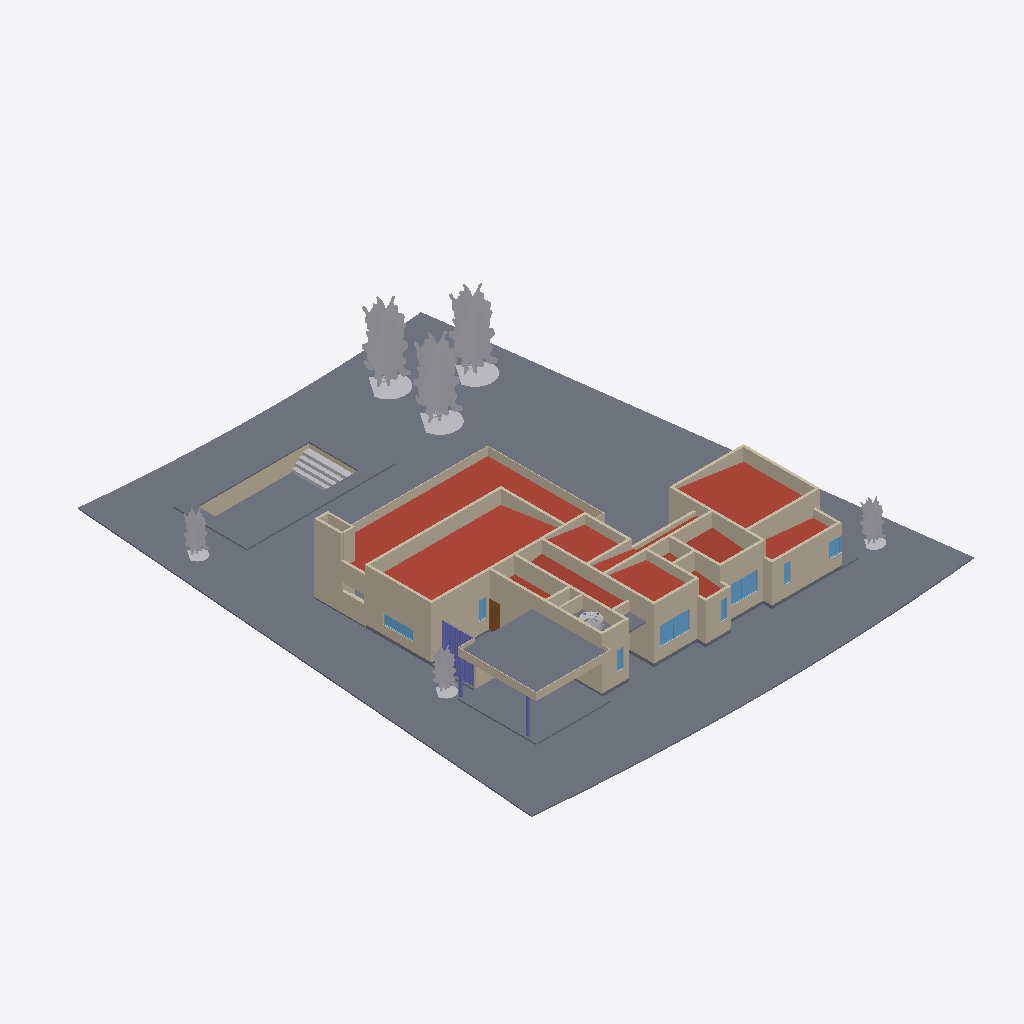
Isometric view of an IFC building model (IFC-SPF (STEP), schema IFC2X3, length unit millimetre), seen from the south-west, elements coloured by IFC class: 48 walls (beige), 15 columns (violet), 11 other elements (light grey), 9 slabs (grey), 8 roofs (red-brown), 8 windows (light blue), 1 door (brown).
Extent 35.9 m × 40.6 m × 7.5 m (x, y, z). Storeys (3): Level 0 at 0.00 m; Level 2 at 0.20 m; Level 1 at 4.15 m. Elements (142): 47 IfcWallStandardCase, 21 IfcColumn, 18 IfcWindow, 11 IfcFlowFitting, 10 IfcBuildingElementProxy, 10 IfcDoor, 9 IfcSlab, 8 IfcRoof, 6 IfcWall, 1 IfcBeam, 1 IfcFurnishingElement.

HEADER;
FILE_DESCRIPTION(('ViewDefinition [CoordinationView_V2.0]','RevitIdentifiers [ContentGUID: 4340f985-a884-4240-b744-cf4db4004675, VersionGUID: 5f0f0bac-5319-4c0c-946d-effc67e34a89, NumberOfSaves: 17]','CoordinateReference [CoordinateBase: Coordenadas compartidas]'),'2;1');
FILE_NAME('Casa CyP.ifc','2025-09-14T17:16:07+01:00',(''),(''),'ODA SDAI 24.6','Autodesk Revit 24.3.30.11 (ESP) - IFC 24.3.30.11','');
FILE_SCHEMA(('IFC2X3'));
ENDSEC;
DATA;
#27=IFCPROJECT('13GFc5g8H2GBT4pqrB$xc5',#18,'Project Number',$,$,'Project Name','Project Status',(#22),#82977);
#46=IFCSITE('13GFc5g8H2GBT4pqrB$xc7',#18,'Default',$,$,#45,$,$,.ELEMENT.,$,$,$,$,$);
#32=IFCBUILDING('13GFc5g8H2GBT4pqrB$xc4',#18,'',$,$,#30,$,'',.ELEMENT.,$,$,$);
#35=IFCBUILDINGSTOREY('3Zu5Bv0LOHrPC10026FoQQ',#18,'Level 0',$,'Nivel:Circle Head - Project Datum',#34,$,'Level 0',.ELEMENT.,0.0);
#39=IFCBUILDINGSTOREY('0PDERgh_D0SRTZv33r2_KP',#18,'Level 2',$,'Nivel:Circle Head - Project Datum',#38,$,'Level 2',.ELEMENT.,200.0);
#43=IFCBUILDINGSTOREY('15Z0v90RiHrPC20026FoKR',#18,'Level 1',$,'Nivel:Circle Head - Project Datum',#42,$,'Level 1',.ELEMENT.,4150.0);
#1120=IFCSLAB('2O8u0KVi97ZQ493fawlK7P',#18,'Suelo:Ext 10 cm:323125',$,'Suelo:Ext 10 cm',#1083,#1119,'323125',.FLOOR.);
#81936=IFCSLAB('0xGATvqUH1EfniE17dflvV',#18,'Suelo:Ext 10 cm_Pileta:361608',$,'Suelo:Ext 10 cm_Pileta',#81919,#81935,'361608',.FLOOR.);
#72878=IFCROOF('0vMmq4XcDBMRHq7DdGfiyj',#18,'Cubierta básica:Roof_Generic-125mm:348857',$,'Cubierta básica:Roof_Generic-125mm',#72876,$,'348857',.NOTDEFINED.);
#72866=IFCSLAB('3FRwed5fX6wAvyq5t87FZ0',#18,'Suelo:Ext 10 cm:347723',$,'Suelo:Ext 10 cm',#72856,#72865,'347723',.FLOOR.);
#77151=IFCROOF('22Bkz4pRj7OvIudflTPOX7',#18,'Cubierta básica:Roof_Generic-125mm:353679',$,'Cubierta básica:Roof_Generic-125mm',#77149,$,'353679',.NOTDEFINED.);
#1058=IFCSLAB('0PDERgh_D0SRTZv33r2_$0',#18,'Suelo:Ext 10 cm:319776',$,'Suelo:Ext 10 cm',#1012,#1031,'319776',.FLOOR.);
#77031=IFCROOF('11VE34jfL5rgUo7_ruLJUF',#18,'Cubierta básica:Roof_Generic-125mm:351075',$,'Cubierta básica:Roof_Generic-125mm',#77029,$,'351075',.NOTDEFINED.);
#126=IFCWALL('0DLV4q7h99qPUA3f0cgyVN',#18,'Muro básico:Ext 20 cm:314854',$,'Muro básico:Ext 20 cm',#49,#125,'314854');
#182=IFCWALLSTANDARDCASE('0DLV4q7h99qPUA3f0cgyGY',#18,'Muro básico:Ext 20 cm:314899',$,'Muro básico:Ext 20 cm',#169,#181,'314899');
#81334=IFCBUILDINGELEMENTPROXY('0PfLLz90n7oefGqZlJzUfg',#18,'RPC Tree - Deciduous:Gray Birch - 6:355435',$,'RPC Tree - Deciduous:Gray Birch - 6',#81333,#81329,'355435',$);
#81309=IFCBUILDINGELEMENTPROXY('0PfLLz90n7oefGqZlJzUeU',#18,'RPC Tree - Deciduous:Gray Birch - 6:355359',$,'RPC Tree - Deciduous:Gray Birch - 6',#81308,#81304,'355359',$);
#81322=IFCBUILDINGELEMENTPROXY('0PfLLz90n7oefGqZlJzUfW',#18,'RPC Tree - Deciduous:Gray Birch - 6:355425',$,'RPC Tree - Deciduous:Gray Birch - 6',#81321,#81317,'355425',$);
#877=IFCWALLSTANDARDCASE('0DLV4q7h99qPUA3f0cgz9b',#18,'Muro básico:Ext 20 cm:317524',$,'Muro básico:Ext 20 cm',#865,#876,'317524');
#77108=IFCROOF('22Bkz4pRj7OvIudflTPRCQ',#18,'Cubierta básica:Roof_Generic-125mm:351954',$,'Cubierta básica:Roof_Generic-125mm',#77106,$,'351954',.NOTDEFINED.);
#854=IFCWALLSTANDARDCASE('0DLV4q7h99qPUA3f0cgzpU',#18,'Muro básico:Ext 20 cm:317167',$,'Muro básico:Ext 20 cm',#842,#853,'317167');
#488=IFCWALLSTANDARDCASE('0DLV4q7h99qPUA3f0cgzY3',#18,'Muro básico:Ext 20 cm:316082',$,'Muro básico:Ext 20 cm',#476,#487,'316082');
#81987=IFCSLAB('0xGATvqUH1EfniE17dflvi',#18,'Suelo:Ext 10 cm:361659',$,'Suelo:Ext 10 cm',#81977,#81986,'361659',.FLOOR.);
#228=IFCWALLSTANDARDCASE('0DLV4q7h99qPUA3f0cgyK8',#18,'Muro básico:Ext 20 cm:315193',$,'Muro básico:Ext 20 cm',#216,#227,'315193');
#686=IFCWALL('0DLV4q7h99qPUA3f0cgzxF',#18,'Muro básico:Ext 20 cm:316670',$,'Muro básico:Ext 20 cm',#614,#685,'316670');
#81567=IFCROOF('1KiY$NBQX8DR67ilwo6uln',#18,'Cubierta básica:Roof_Generic-125mm:358522',$,'Cubierta básica:Roof_Generic-125mm',#81565,$,'358522',.NOTDEFINED.);
#81909=IFCWALLSTANDARDCASE('0xGATvqUH1EfniE17dflbL',#18,'Muro básico:Int 120 cm:361346',$,'Muro básico:Int 120 cm',#81897,#81908,'361346');
#534=IFCWALLSTANDARDCASE('0DLV4q7h99qPUA3f0cgzc8',#18,'Muro básico:Ext 20 cm:316345',$,'Muro básico:Ext 20 cm',#522,#533,'316345');
#81608=IFCROOF('0xGATvqUH1EfniE17dfW6A',#18,'Cubierta básica:Roof_Generic-125mm:359261',$,'Cubierta básica:Roof_Generic-125mm',#81606,$,'359261',.NOTDEFINED.);
#1278=IFCWALLSTANDARDCASE('2O8u0KVi97ZQ493fawlLyJ',#18,'Muro básico:Int 20cm 2:323839',$,'Muro básico:Int 20cm 2',#1266,#1277,'323839');
#1501=IFCWALLSTANDARDCASE('2O8u0KVi97ZQ493fawlLfz',#18,'Muro básico:Int 20cm 2:325009',$,'Muro básico:Int 20cm 2',#1489,#1500,'325009');
#831=IFCWALLSTANDARDCASE('0DLV4q7h99qPUA3f0cgznS',#18,'Muro básico:Ext 20 cm:317037',$,'Muro básico:Ext 20 cm',#819,#830,'317037');
#77067=IFCROOF('11VE34jfL5rgUo7_ruLJ2m',#18,'Cubierta básica:Roof_Generic-125mm:351324',$,'Cubierta básica:Roof_Generic-125mm',#77065,$,'351324',.NOTDEFINED.);
#1200=IFCWALL('2O8u0KVi97ZQ493fawlK1V',#18,'Muro básico:Int 20cm 2:323507',$,'Muro básico:Int 20cm 2',#1147,#1199,'323507');
#72701=IFCWALLSTANDARDCASE('3$Wn$UULPAY80iJVSeLVuX',#18,'Muro básico:cenefa 5cm:345428',$,'Muro básico:cenefa 5cm',#72689,#72700,'345428');
#1324=IFCWALLSTANDARDCASE('2O8u0KVi97ZQ493fawlLtr',#18,'Muro básico:Int 20cm 2:324121',$,'Muro básico:Int 20cm 2',#1312,#1323,'324121');
#400=IFCWALLSTANDARDCASE('0DLV4q7h99qPUA3f0cgziF',#18,'Muro básico:Ext 20 cm:315710',$,'Muro básico:Ext 20 cm',#388,#399,'315710');
#981=IFCSLAB('0DLV4q7h99qPUA3f0cgzF6',#18,'Suelo:Floor_Timber_22Cbd-225Joist:317943',$,'Suelo:Floor_Timber_22Cbd-225Joist',#944,#980,'317943',.FLOOR.);
#72731=IFCWALLSTANDARDCASE('3$Wn$UULPAY80iJVSeLVw7',#18,'Muro básico:cenefa 5cm:345586',$,'Muro básico:cenefa 5cm',#72719,#72730,'345586');
#708=IFCWALLSTANDARDCASE('0DLV4q7h99qPUA3f0cgz_t',#18,'Muro básico:Ext 20 cm:316806',$,'Muro básico:Ext 20 cm',#696,#707,'316806');
#72946=IFCROOF('11VE34jfL5rgUo7_ruLJXb',#18,'Cubierta básica:Roof_Generic-125mm:349321',$,'Cubierta básica:Roof_Generic-125mm',#72944,$,'349321',.NOTDEFINED.);
#580=IFCWALLSTANDARDCASE('0DLV4q7h99qPUA3f0cgzv9',#18,'Muro básico:Ext 20 cm:316536',$,'Muro básico:Ext 20 cm',#568,#579,'316536');
#1410=IFCWALL('2O8u0KVi97ZQ493fawlLrc',#18,'Muro básico:Int 20cm 2:324234',$,'Muro básico:Int 20cm 2',#1335,#1409,'324234');
#1455=IFCWALLSTANDARDCASE('2O8u0KVi97ZQ493fawlLnw',#18,'Muro básico:Int 20cm 2:324502',$,'Muro básico:Int 20cm 2',#1443,#1454,'324502');
#77022=IFCBUILDINGELEMENTPROXY('11VE34jfL5rgUo7_ruLJfc',#18,'RPC Tree - Deciduous:Gray Birch - 3.1 Meters:349834',$,'RPC Tree - Deciduous:Gray Birch - 3.1 Meters',#77021,#77017,'349834',$);
#77249=IFCBUILDINGELEMENTPROXY('0PfLLz90n7oefGqZlJzUeA',#18,'RPC Tree - Deciduous:Gray Birch - 3.1 Meters:355339',$,'RPC Tree - Deciduous:Gray Birch - 3.1 Meters',#77248,#77244,'355339',$);
#77261=IFCBUILDINGELEMENTPROXY('0PfLLz90n7oefGqZlJzUeI',#18,'RPC Tree - Deciduous:Gray Birch - 3.1 Meters:355347',$,'RPC Tree - Deciduous:Gray Birch - 3.1 Meters',#77260,#77256,'355347',$);
#251=IFCWALLSTANDARDCASE('0DLV4q7h99qPUA3f0cgyMG',#18,'Muro básico:Ext 20 cm:315297',$,'Muro básico:Ext 20 cm',#239,#250,'315297');
#377=IFCWALLSTANDARDCASE('0DLV4q7h99qPUA3f0cgzhf',#18,'Muro básico:Ext 20 cm:315608',$,'Muro básico:Ext 20 cm',#365,#376,'315608');
#72800=IFCWALLSTANDARDCASE('3FRwed5fX6wAvyq5t87Fo9',#18,'Muro básico:cenefa 5cm:346626',$,'Muro básico:cenefa 5cm',#72788,#72799,'346626');
#72823=IFCWALLSTANDARDCASE('3FRwed5fX6wAvyq5t87Fon',#18,'Muro básico:cenefa 5cm:346682',$,'Muro básico:cenefa 5cm',#72811,#72822,'346682');
#355=IFCWALL('0DLV4q7h99qPUA3f0cgzgg',#18,'Muro básico:Ext 20 cm:315547',$,'Muro básico:Ext 20 cm',#308,#354,'315547');
#58579=IFCWINDOW('13qYDWOhLBTvEKF$egDpUf',#18,'Double Pane FG:15000H x 2300W:331527',$,'Double Pane FG:15000H x 2300W',#82959,#58575,'331527',1499.9999999999995,2400.0000000000073);
#1432=IFCWALLSTANDARDCASE('2O8u0KVi97ZQ493fawlLpn',#18,'Muro básico:Int 20cm 2:324381',$,'Muro básico:Int 20cm 2',#1420,#1431,'324381');
#58567=IFCWINDOW('13qYDWOhLBTvEKF$egDpOU',#18,'Double Pane FG:15000H x 2300W:331440',$,'Double Pane FG:15000H x 2300W',#82749,#58563,'331440',1499.9999999999995,2400.0000000000073);
#274=IFCWALLSTANDARDCASE('0DLV4q7h99qPUA3f0cgzeH',#18,'Muro básico:Ext 20 cm:315424',$,'Muro básico:Ext 20 cm',#262,#273,'315424');
#82082=IFCBUILDINGELEMENTPROXY('0xGATvqUH1EfniE17dfloQ',#18,'Modelos genéricos 4:Modelos genéricos 1:362061',$,'Modelos genéricos 4:Modelos genéricos 1',#82081,#82078,'362061',$);
#297=IFCWALLSTANDARDCASE('0DLV4q7h99qPUA3f0cgzf3',#18,'Muro básico:Ext 20 cm:315506',$,'Muro básico:Ext 20 cm',#285,#296,'315506');
#809=IFCWALL('0DLV4q7h99qPUA3f0cgzm5',#18,'Muro básico:Ext 20 cm:316980',$,'Muro básico:Ext 20 cm',#761,#808,'316980');
#81534=IFCWALLSTANDARDCASE('1KiY$NBQX8DR67ilwo6u8o',#18,'Muro básico:Int 15 cm:356793',$,'Muro básico:Int 15 cm',#81522,#81533,'356793');
#1301=IFCWALLSTANDARDCASE('2O8u0KVi97ZQ493fawlLwq',#18,'Muro básico:Int 20cm 2:323928',$,'Muro básico:Int 20cm 2',#1289,#1300,'323928');
#446=IFCWALLSTANDARDCASE('0DLV4q7h99qPUA3f0cgzl5',#18,'Muro básico:Ext 20 cm:315892',$,'Muro básico:Ext 20 cm',#434,#445,'315892');
#81493=IFCWALLSTANDARDCASE('1KiY$NBQX8DR67ilwo6u8D',#18,'Muro básico:Int 15 cm:356742',$,'Muro básico:Int 15 cm',#81481,#81492,'356742');
#511=IFCWALLSTANDARDCASE('0DLV4q7h99qPUA3f0cgzbW',#18,'Muro básico:Ext 20 cm:316241',$,'Muro básico:Ext 20 cm',#499,#510,'316241');
#82059=IFCBUILDINGELEMENTPROXY('0xGATvqUH1EfniE17dflyx',#18,'Modelos genéricos 3:Modelos genéricos 1:361964',$,'Modelos genéricos 3:Modelos genéricos 1',#82058,#82055,'361964',$);
#50382=IFCDOOR('2O8u0KVi97ZQ493fawlA_j',#18,'Doors_IntSgl:810x2110mm:327745',$,'Doors_IntSgl:810x2110mm',#82824,#50378,'327745',2110.0,809.9999999999994);
#72661=IFCWINDOW('2Ragp02_5CafDL2_J8c$Hm',#18,'Double Pane FG:600H x 2600W:342309',$,'Double Pane FG:600H x 2600W',#82974,#72657,'342309',799.9999999999998,2400.0000000000073);
#1059=IFCSLAB('1hMmndHPkI3K3s7G_1TAMg',#18,'Suelo:Ext 10 cm:319776:2',$,'Suelo:Ext 10 cm',#1057,#1056,'319776',.FLOOR.);
#1478=IFCWALLSTANDARDCASE('2O8u0KVi97ZQ493fawlLiL',#18,'Muro básico:Int 20cm 2:324857',$,'Muro básico:Int 20cm 2',#1466,#1477,'324857');
#70378=IFCFLOWFITTING('060N1apt5FShtEBBQ4ApxK',#18,'AmancoWavin_EquipamentosHidraúlicos_CaixadAguaBocaFechada:1000 L:334399',$,'AmancoWavin_EquipamentosHidraúlicos_CaixadAguaBocaFechada:1000 L',#70377,#70374,'334399');
#82036=IFCBUILDINGELEMENTPROXY('0xGATvqUH1EfniE17dfl_F',#18,'Modelos genéricos 2:Modelos genéricos 1:361816',$,'Modelos genéricos 2:Modelos genéricos 1',#82035,#82033,'361816',$);
#44270=IFCWALLSTANDARDCASE('2O8u0KVi97ZQ493fawlL1y',#18,'Muro básico:Int 15 cm:327568',$,'Muro básico:Int 15 cm',#44258,#44269,'327568');
#603=IFCWALLSTANDARDCASE('0DLV4q7h99qPUA3f0cgzwQ',#18,'Muro básico:Ext 20 cm:316587',$,'Muro básico:Ext 20 cm',#591,#602,'316587');
#1255=IFCWALLSTANDARDCASE('2O8u0KVi97ZQ493fawlLzb',#18,'Muro básico:Int 20cm 2:323721',$,'Muro básico:Int 20cm 2',#1243,#1254,'323721');
#82013=IFCBUILDINGELEMENTPROXY('0xGATvqUH1EfniE17dfl$e',#18,'Modelos genéricos 1:Modelos genéricos 1:361791',$,'Modelos genéricos 1:Modelos genéricos 1',#82012,#82010,'361791',$);
#58279=IFCWALLSTANDARDCASE('2O8u0KVi97ZQ493fawlAvZ',#18,'Muro básico:Int 15 cm:328079',$,'Muro básico:Int 15 cm',#58256,#58278,'328079');
#81863=IFCWALLSTANDARDCASE('0xGATvqUH1EfniE17dflch',#18,'Muro básico:Int 120 cm:361340',$,'Muro básico:Int 120 cm',#81839,#81862,'361340');
#72934=IFCSLAB('0vMmq4XcDBMRHq7DdGfidA',#18,'Suelo:Ext 10 cm:349278',$,'Suelo:Ext 10 cm',#72924,#72933,'349278',.FLOOR.);
#81731=IFCWINDOW('0xGATvqUH1EfniE17dfljq',#18,'Single Pane:1500H x 1000W 2:360867',$,'Single Pane:1500H x 1000W 2',#82719,#81727,'360867',1200.0000000000007,1000.0000000000001);
#731=IFCWALLSTANDARDCASE('0DLV4q7h99qPUA3f0cgz$G',#18,'Muro básico:Ext 20 cm:316897',$,'Muro básico:Ext 20 cm',#719,#730,'316897');
#58347=IFCCOLUMN('2O8u0KVi97ZQ493fawlArQ',#18,'Columns_Rectangular:150x150:328374',$,'Columns_Rectangular:150x150',#58346,#58344,'328374');
#58315=IFCCOLUMN('2O8u0KVi97ZQ493fawlAu6',#18,'Columns_Rectangular:150x150:328170',$,'Columns_Rectangular:150x150',#58314,#58312,'328170');
#58761=IFCWINDOW('13qYDWOhLBTvEKF$egDo$U',#18,'Single Pane:1500H x 600W:333680',$,'Single Pane:1500H x 600W',#82569,#58757,'333680',1500.0000000000007,600.0);
#81401=IFCCOLUMN('0PfLLz90n7oefGqZlJzUhp',#18,'Columns_Rectangular:100x100:355570',$,'Columns_Rectangular:100x100',#81400,#81397,'355570');
#557=IFCWALLSTANDARDCASE('0DLV4q7h99qPUA3f0cgzd5',#18,'Muro básico:Ext 20 cm:316404',$,'Muro básico:Ext 20 cm',#545,#556,'316404');
#423=IFCWALLSTANDARDCASE('0DLV4q7h99qPUA3f0cgzj7',#18,'Muro básico:Ext 20 cm:315766',$,'Muro básico:Ext 20 cm',#411,#422,'315766');
#58632=IFCWINDOW('13qYDWOhLBTvEKF$egDpSu',#18,'Single Pane:1500H x 500W:331670',$,'Single Pane:1500H x 500W',#82794,#58628,'331670',1500.0000000000007,500.00000000000006);
#58644=IFCWINDOW('13qYDWOhLBTvEKF$egDonh',#18,'Single Pane:1500H x 500W:332997',$,'Single Pane:1500H x 500W',#82764,#58640,'332997',1500.0000000000007,500.00000000000006);
#58655=IFCWINDOW('13qYDWOhLBTvEKF$egDot3',#18,'Single Pane:1500H x 500W:333165',$,'Single Pane:1500H x 500W',#82734,#58651,'333165',1500.0000000000007,500.00000000000006);
#81345=IFCCOLUMN('0PfLLz90n7oefGqZlJzUh9',#18,'Columns_Rectangular:100x100:355528',$,'Columns_Rectangular:100x100',#81344,#81341,'355528');
#72678=IFCSLAB('2Ragp02_5CafDL2_J8c$1S',#18,'Suelo:Ext 10 cm:343305',$,'Suelo:Ext 10 cm',#72668,#72677,'343305',.FLOOR.);
#81387=IFCCOLUMN('0PfLLz90n7oefGqZlJzUhf',#18,'Columns_Rectangular:100x100:355560',$,'Columns_Rectangular:100x100',#81386,#81383,'355560');
#81471=IFCCOLUMN('0PfLLz90n7oefGqZlJzUih',#18,'Columns_Rectangular:100x100:355626',$,'Columns_Rectangular:100x100',#81470,#81467,'355626');
#81429=IFCCOLUMN('0PfLLz90n7oefGqZlJzUi9',#18,'Columns_Rectangular:100x100:355592',$,'Columns_Rectangular:100x100',#81428,#81425,'355592');
#77234=IFCCOLUMN('22Bkz4pRj7OvIudflTPOSb',#18,'Columns_Rectangular:100x100:355053',$,'Columns_Rectangular:100x100',#77233,#77230,'355053');
#72777=IFCWALLSTANDARDCASE('3FRwed5fX6wAvyq5t87Fyw',#18,'Muro básico:cenefa 5cm:346545',$,'Muro básico:cenefa 5cm',#72765,#72776,'346545');
#934=IFCWALLSTANDARDCASE('0DLV4q7h99qPUA3f0cgzAs',#18,'Muro básico:Ext 20 cm:317575',$,'Muro básico:Ext 20 cm',#922,#933,'317575');
#81415=IFCCOLUMN('0PfLLz90n7oefGqZlJzUh$',#18,'Columns_Rectangular:100x100:355582',$,'Columns_Rectangular:100x100',#81414,#81411,'355582');
#77220=IFCCOLUMN('22Bkz4pRj7OvIudflTPOT4',#18,'Columns_Rectangular:100x100:354956',$,'Columns_Rectangular:100x100',#77219,#77216,'354956');
#81457=IFCCOLUMN('0PfLLz90n7oefGqZlJzUiV',#18,'Columns_Rectangular:100x100:355614',$,'Columns_Rectangular:100x100',#81456,#81453,'355614');
#81443=IFCCOLUMN('0PfLLz90n7oefGqZlJzUiL',#18,'Columns_Rectangular:100x100:355604',$,'Columns_Rectangular:100x100',#81442,#81439,'355604');
#77205=IFCCOLUMN('22Bkz4pRj7OvIudflTPOGw',#18,'Columns_Rectangular:100x100:354802',$,'Columns_Rectangular:100x100',#77204,#77201,'354802');
#81373=IFCCOLUMN('0PfLLz90n7oefGqZlJzUhV',#18,'Columns_Rectangular:100x100:355550',$,'Columns_Rectangular:100x100',#81372,#81369,'355550');
#81359=IFCCOLUMN('0PfLLz90n7oefGqZlJzUhJ',#18,'Columns_Rectangular:100x100:355538',$,'Columns_Rectangular:100x100',#81358,#81355,'355538');
#72754=IFCWALLSTANDARDCASE('3$Wn$UULPAY80iJVSeLVr3',#18,'Muro básico:cenefa 5cm:345654',$,'Muro básico:cenefa 5cm',#72742,#72753,'345654');
#72846=IFCWALLSTANDARDCASE('3FRwed5fX6wAvyq5t87FpK',#18,'Muro básico:cenefa 5cm:346719',$,'Muro básico:cenefa 5cm',#72834,#72845,'346719');
ENDSEC;